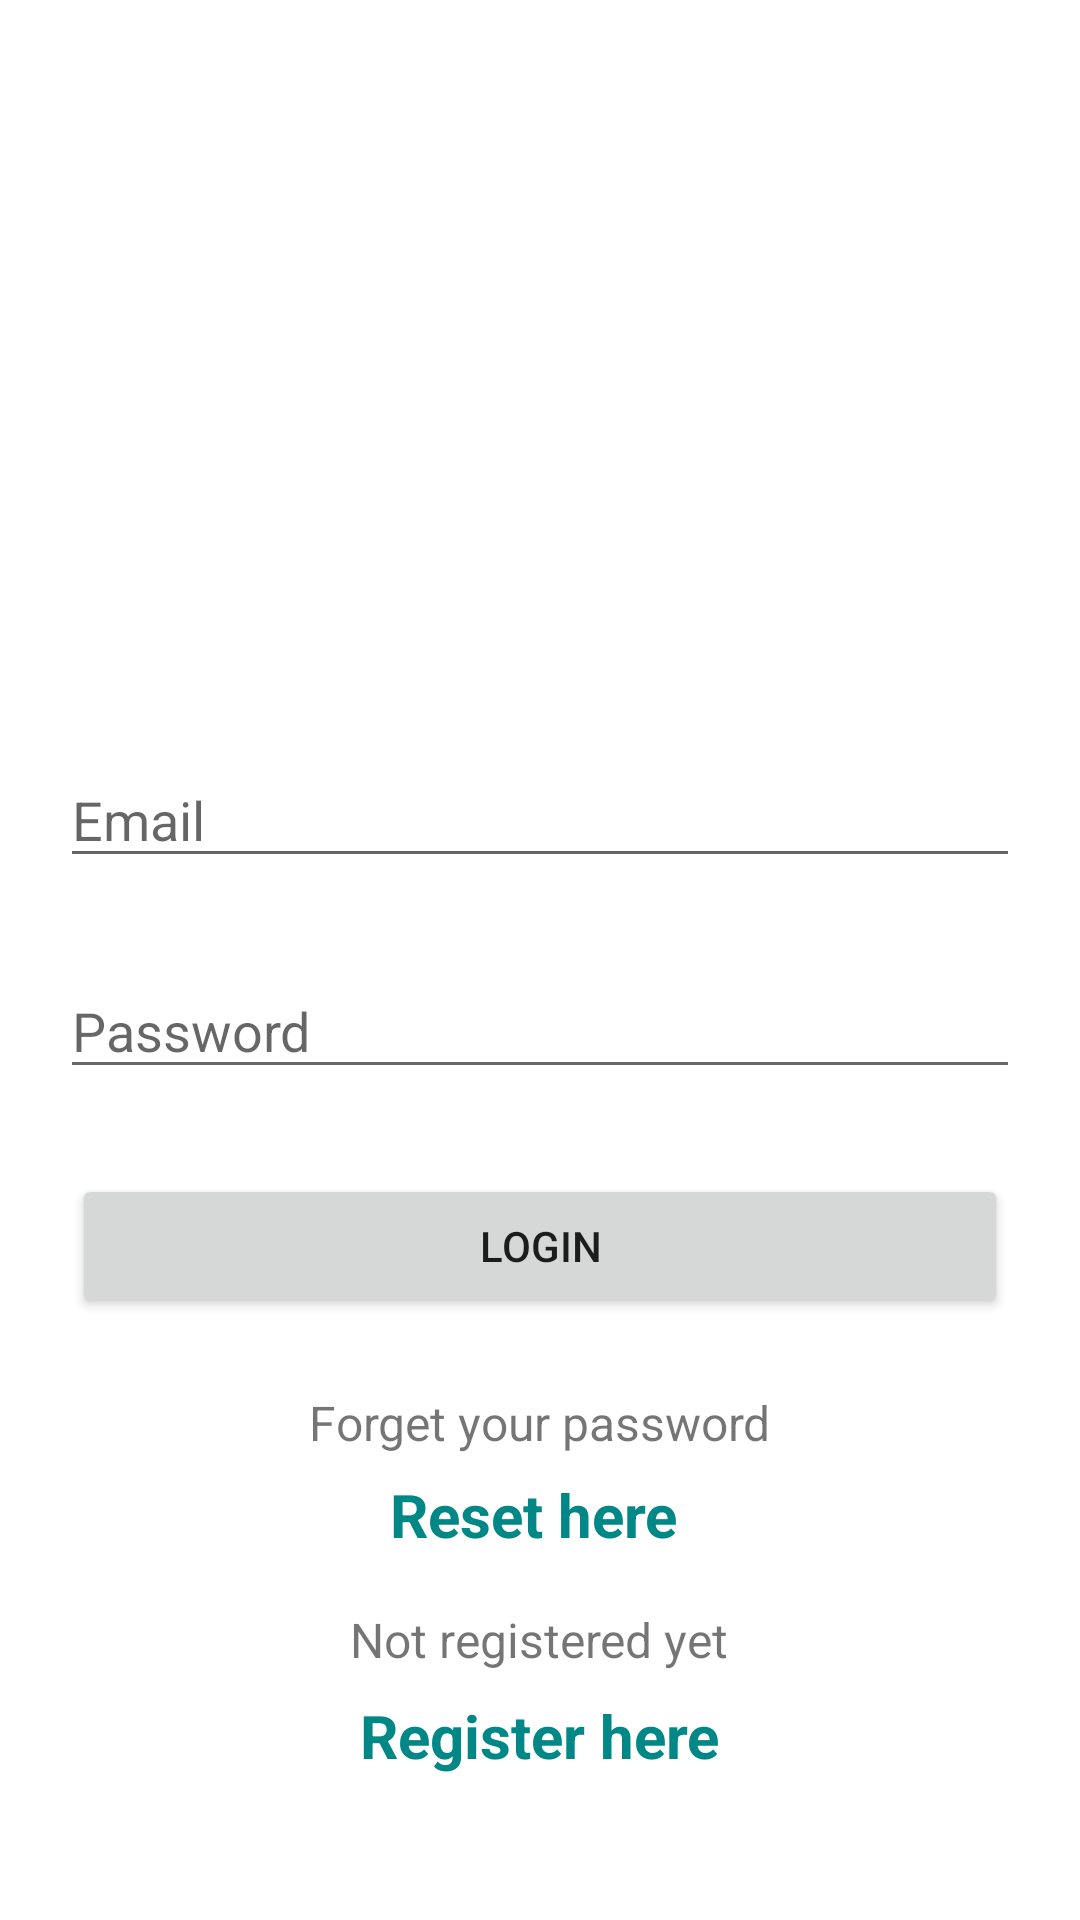

Layout XML and referenced resources for this Android screen:
<!-- AndroidManifest.xml: application theme Theme.Tremplist_update -->
<!-- res/layout/activity_login.xml -->
<?xml version="1.0" encoding="utf-8"?>
<androidx.constraintlayout.widget.ConstraintLayout xmlns:android="http://schemas.android.com/apk/res/android"
    xmlns:app="http://schemas.android.com/apk/res-auto"
    xmlns:tools="http://schemas.android.com/tools"
    android:layout_width="match_parent"
    android:layout_height="match_parent"
    android:orientation="vertical"
    android:padding="24dp"
    tools:context=".viewModel.LoginActivity">


    <ImageView
        android:id="@+id/imageView"
        android:layout_width="200dp"
        android:layout_height="156dp"
        android:layout_gravity="center"
        android:layout_marginTop="16dp"
        android:src="@drawable/logo_hitchhiker"
        app:layout_constraintBottom_toTopOf="@+id/etLoginEmail"
        app:layout_constraintEnd_toEndOf="parent"
        app:layout_constraintHorizontal_bias="0.497"
        app:layout_constraintStart_toStartOf="parent"
        app:layout_constraintTop_toTopOf="parent"
        app:layout_constraintVertical_bias="0.395"
        tools:ignore="MissingConstraints" />

    <androidx.appcompat.widget.AppCompatButton
        android:id="@+id/btnLogin"
        android:layout_width="match_parent"
        android:layout_height="wrap_content"
        android:layout_marginTop="20dp"
        android:text="Login"
        app:layout_constraintBottom_toBottomOf="parent"
        app:layout_constraintEnd_toEndOf="parent"
        app:layout_constraintHorizontal_bias="0.333"
        app:layout_constraintStart_toStartOf="parent"
        app:layout_constraintTop_toBottomOf="@+id/etLoginPass"
        app:layout_constraintVertical_bias="0.045"
        tools:ignore="MissingConstraints" />

    <TextView
        android:id="@+id/textView7"
        android:layout_width="wrap_content"
        android:layout_height="wrap_content"
        android:layout_marginTop="24dp"
        android:text="Not registered yet"
        android:textSize="16sp"
        app:layout_constraintBottom_toBottomOf="parent"
        app:layout_constraintEnd_toEndOf="parent"
        app:layout_constraintHorizontal_bias="0.498"
        app:layout_constraintStart_toStartOf="parent"
        app:layout_constraintTop_toBottomOf="@+id/btnLogin"
        app:layout_constraintVertical_bias="0.553"
        tools:ignore="MissingConstraints" />

    <TextView
        android:id="@+id/textView4"
        android:layout_width="wrap_content"
        android:layout_height="wrap_content"
        android:layout_marginTop="24dp"
        android:text="Forget your password"
        android:textSize="16sp"
        app:layout_constraintBottom_toBottomOf="parent"
        app:layout_constraintEnd_toEndOf="parent"
        app:layout_constraintStart_toStartOf="parent"
        app:layout_constraintTop_toBottomOf="@+id/btnLogin"
        app:layout_constraintVertical_bias="0.0"
        tools:ignore="MissingConstraints" />

    <TextView
        android:id="@+id/tvRegisterHere"
        android:layout_width="wrap_content"
        android:layout_height="wrap_content"
        android:text="Register here"
        android:textColor="@color/teal_700"
        android:textSize="20sp"
        android:textStyle="bold"
        app:layout_constraintBottom_toBottomOf="parent"
        app:layout_constraintEnd_toEndOf="parent"
        app:layout_constraintStart_toStartOf="parent"
        app:layout_constraintTop_toBottomOf="@+id/textView7"
        app:layout_constraintVertical_bias="0.239"
        tools:ignore="MissingConstraints" />

    <TextView
        android:id="@+id/tvForgetPassword"
        android:layout_width="wrap_content"
        android:layout_height="wrap_content"
        android:text="Reset here"
        android:textColor="@color/teal_700"
        android:textSize="20sp"
        android:textStyle="bold"
        app:layout_constraintBottom_toBottomOf="parent"
        app:layout_constraintEnd_toEndOf="parent"
        app:layout_constraintHorizontal_bias="0.491"
        app:layout_constraintStart_toStartOf="parent"
        app:layout_constraintTop_toBottomOf="@+id/textView4"
        app:layout_constraintVertical_bias="0.06"
        tools:ignore="MissingConstraints" />

    <com.google.android.material.textfield.TextInputEditText
        android:id="@+id/etLoginPass"
        android:layout_width="330dp"
        android:layout_height="42dp"
        android:layout_marginTop="20dp"
        android:hint=" Password"
        android:inputType="textPassword"
        app:layout_constraintBottom_toBottomOf="parent"
        app:layout_constraintEnd_toEndOf="parent"
        app:layout_constraintHorizontal_bias="0.493"
        app:layout_constraintStart_toStartOf="parent"
        app:layout_constraintTop_toBottomOf="@+id/etLoginEmail"
        app:layout_constraintVertical_bias="0.032"
        tools:ignore="MissingConstraints" />

    <com.google.android.material.textfield.TextInputEditText
        android:id="@+id/etLoginEmail"
        android:layout_width="330dp"
        android:layout_height="42dp"
        android:hint=" Email"
        android:inputType="textEmailAddress"
        app:layout_constraintBottom_toBottomOf="parent"
        app:layout_constraintEnd_toEndOf="parent"
        app:layout_constraintHorizontal_bias="0.493"
        app:layout_constraintStart_toStartOf="parent"
        app:layout_constraintTop_toTopOf="parent"
        app:layout_constraintVertical_bias="0.412"
        tools:ignore="MissingConstraints" />

</androidx.constraintlayout.widget.ConstraintLayout>
<!-- resources referenced by this layout -->
<resources>
  <color name="teal_700">#FF018786</color>
  <style name="Theme.Tremplist_update" parent="Theme.MaterialComponents.DayNight.DarkActionBar">
          
          <item name="colorPrimary">@color/purple_500</item>
          <item name="colorPrimaryVariant">@color/purple_700</item>
          <item name="colorOnPrimary">@color/white</item>
          
          <item name="colorSecondary">@color/teal_200</item>
          <item name="colorSecondaryVariant">@color/teal_700</item>
          <item name="colorOnSecondary">@color/black</item>
          
          <item name="android:statusBarColor" tools:targetApi="l">?attr/colorPrimaryVariant</item>
          
      </style>
  <color name="purple_500">#FF6200EE</color>
  <color name="purple_700">#FF3700B3</color>
  <color name="white">#FFFFFFFF</color>
  <color name="teal_200">#FF03DAC5</color>
  <color name="black">#FF000000</color>
</resources>
